Run: headless pygame with SDL's dummy video driver; simulated clock (each Clock.tick advances the game by its frame time, no real sleeping); random seed 0; keys injected as events and as key.get_pressed() state; no mouse input.
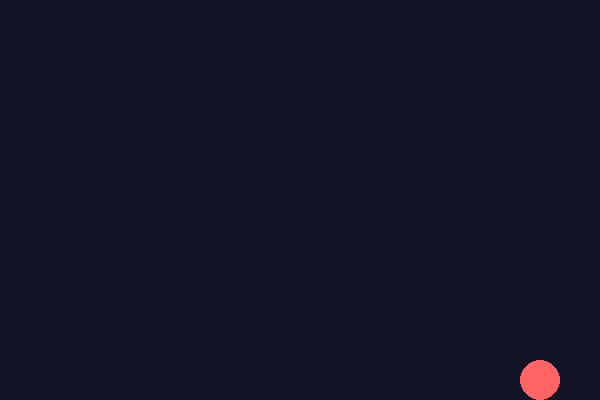
Frame 1 of 4 · flips 1–60 · no input
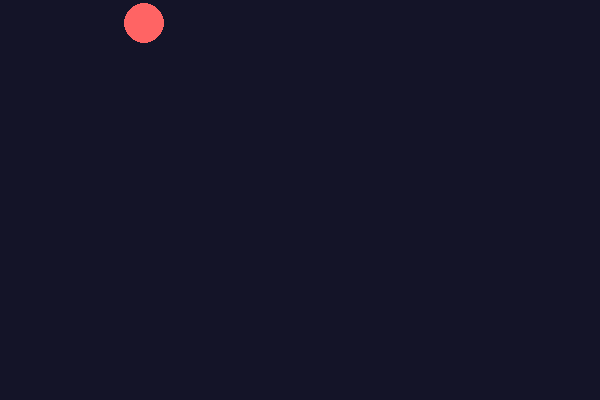
Frame 2 of 4 · flips 61–180 · tapped SPACE, RETURN · held RIGHT (→), D
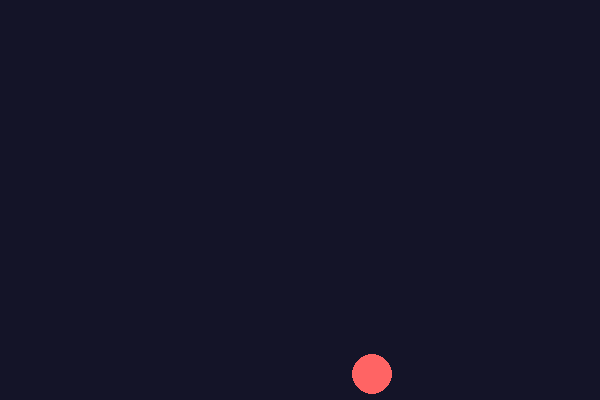
Frame 3 of 4 · flips 181–300 · held DOWN (↓), S
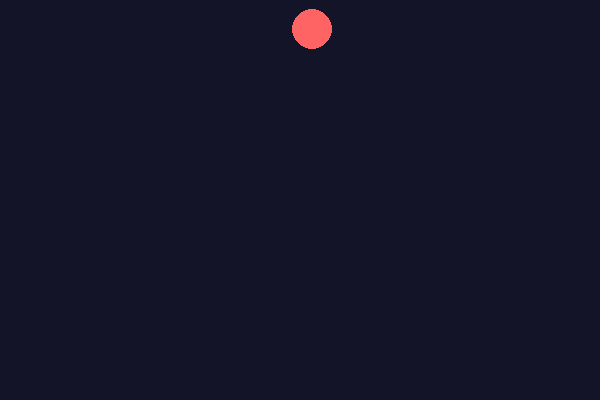
Frame 4 of 4 · flips 301–420 · held LEFT (←), A, UP (↑), W

The pygame program that drew these frames:

"""Мини-проект «Прыгающий мяч» на Pygame — первый, учебный прототип.

Проект к разделу 20.5 книги «Python с нуля» (Cartesian School).
Движение здесь считается «пикселей за кадр» — простое решение для первого
знакомства с игровым циклом (раздел 20.2), но зависящее от FPS конкретного
устройства (раздел 20.16 объясняет, почему, и раздел 20.33 показывает
профессионально организованную версию этого же проекта — bouncing_ball.py).

Запуск: python bouncing_ball_basic.py
"""

import pygame

SHIRINA, VYSOTA = 600, 400
RADIUS = 20
FPS = 60

pygame.init()
screen = pygame.display.set_mode((SHIRINA, VYSOTA))
pygame.display.set_caption("Прыгающий мяч")
clock = pygame.time.Clock()

# позиция и скорость мяча
x, y = SHIRINA // 2, VYSOTA // 2
dx, dy = 4, 3

CVET_FONA = (20, 20, 40)
CVET_MYACHA = (255, 100, 100)


def shag_fiziki(x, y, dx, dy):
    """Один шаг физики: новая позиция и скорость после отскоков от стен."""
    x += dx
    y += dy

    if x - RADIUS < 0 or x + RADIUS > SHIRINA:
        dx = -dx
        x = max(RADIUS, min(x, SHIRINA - RADIUS))

    if y - RADIUS < 0 or y + RADIUS > VYSOTA:
        dy = -dy
        y = max(RADIUS, min(y, VYSOTA - RADIUS))

    return x, y, dx, dy


def narisovat_kadr(x, y):
    screen.fill(CVET_FONA)
    pygame.draw.circle(screen, CVET_MYACHA, (int(x), int(y)), RADIUS)
    pygame.display.flip()


def glavnyj_cikl():
    global x, y, dx, dy
    rabotaet = True
    while rabotaet:
        for event in pygame.event.get():
            if event.type == pygame.QUIT:
                rabotaet = False

        x, y, dx, dy = shag_fiziki(x, y, dx, dy)
        narisovat_kadr(x, y)
        clock.tick(FPS)

    pygame.quit()


if __name__ == "__main__":
    glavnyj_cikl()
